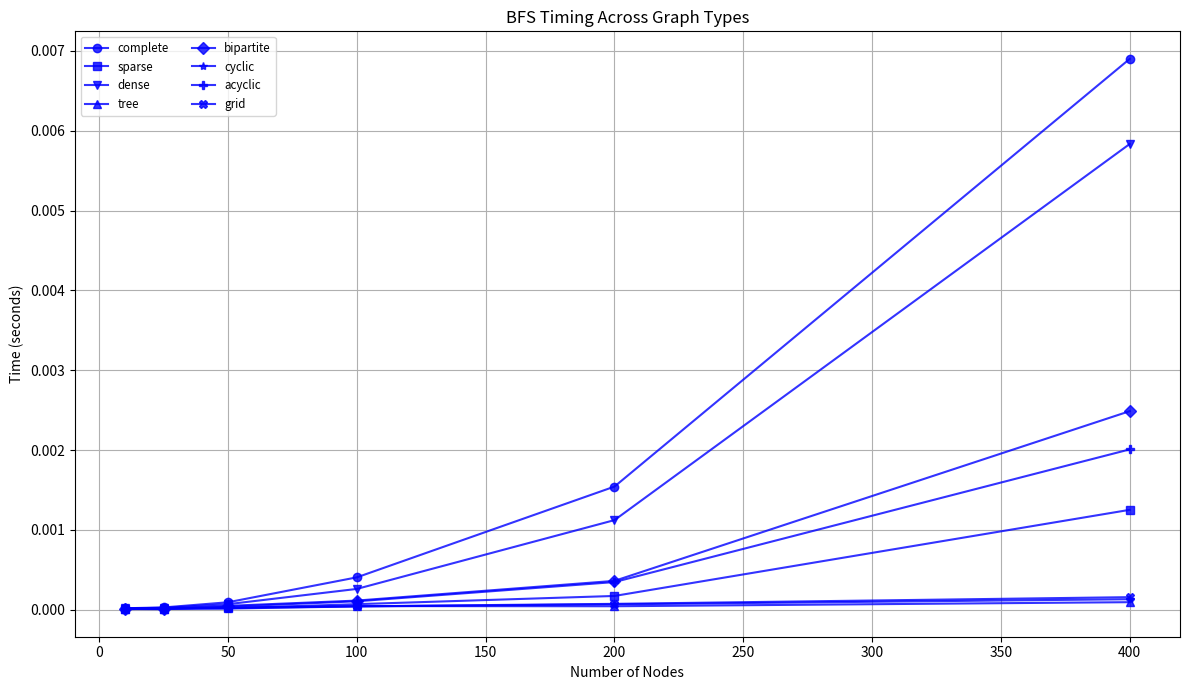
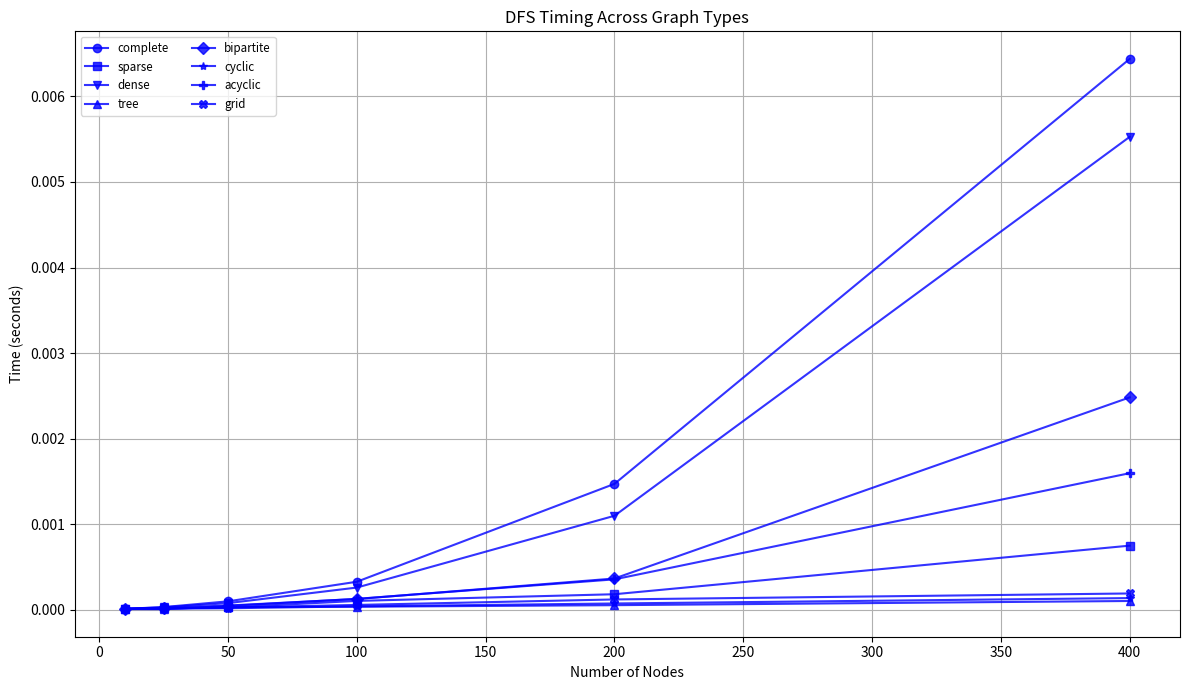
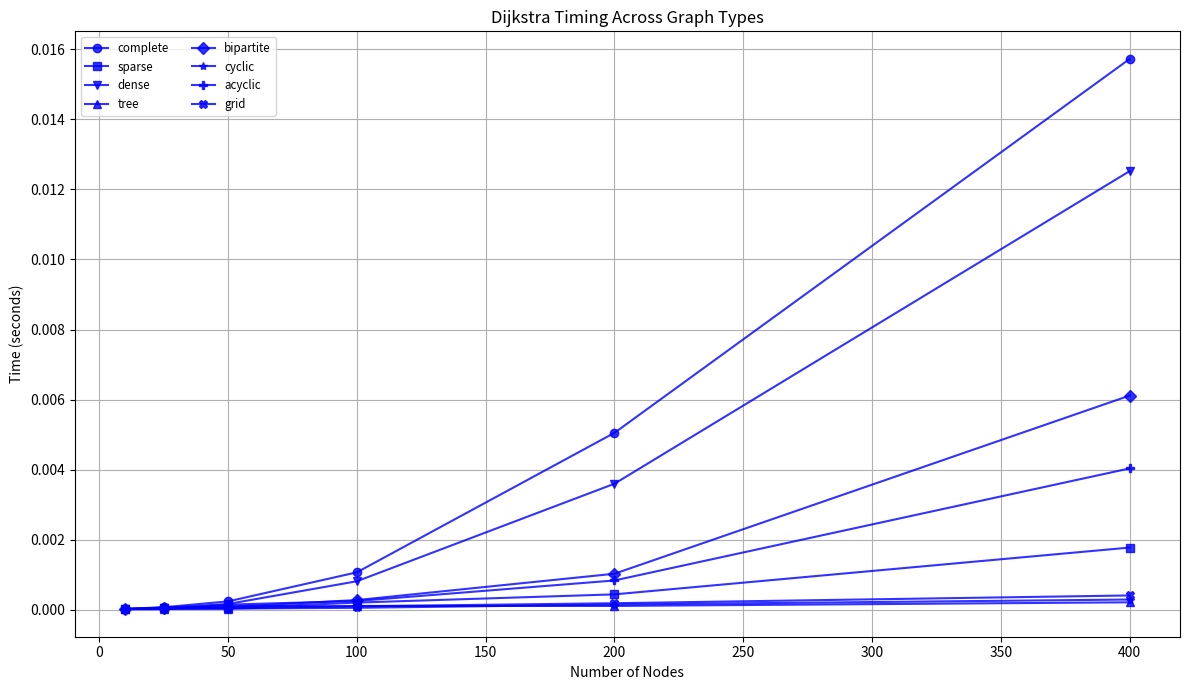
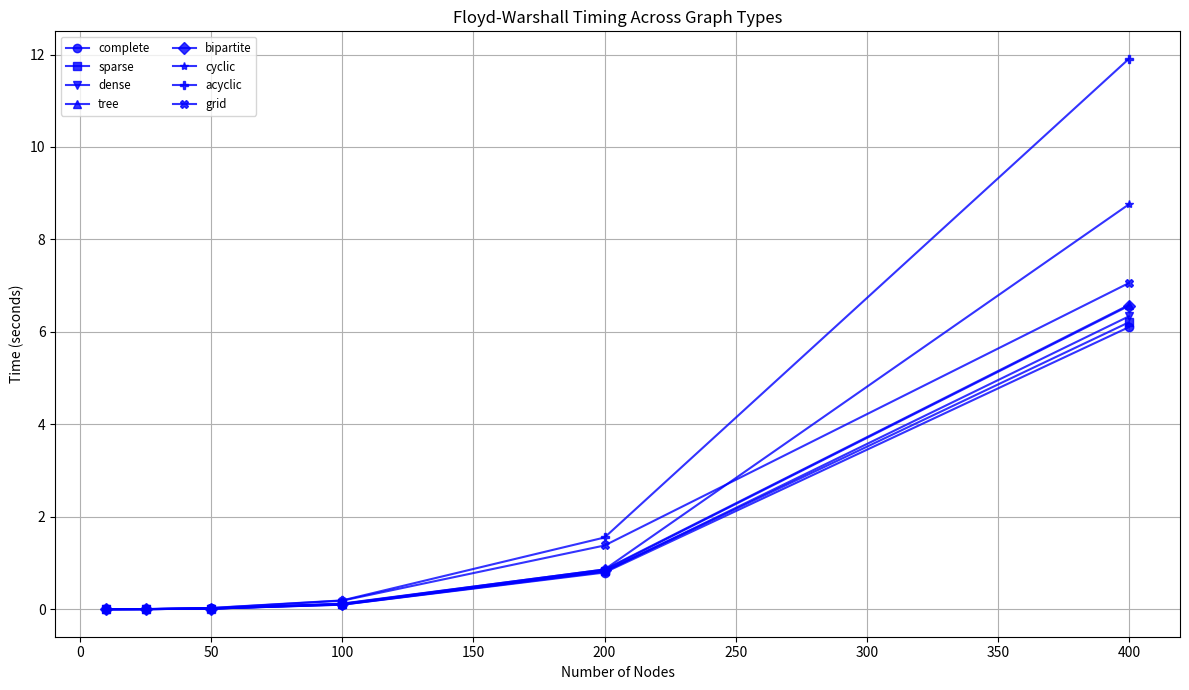
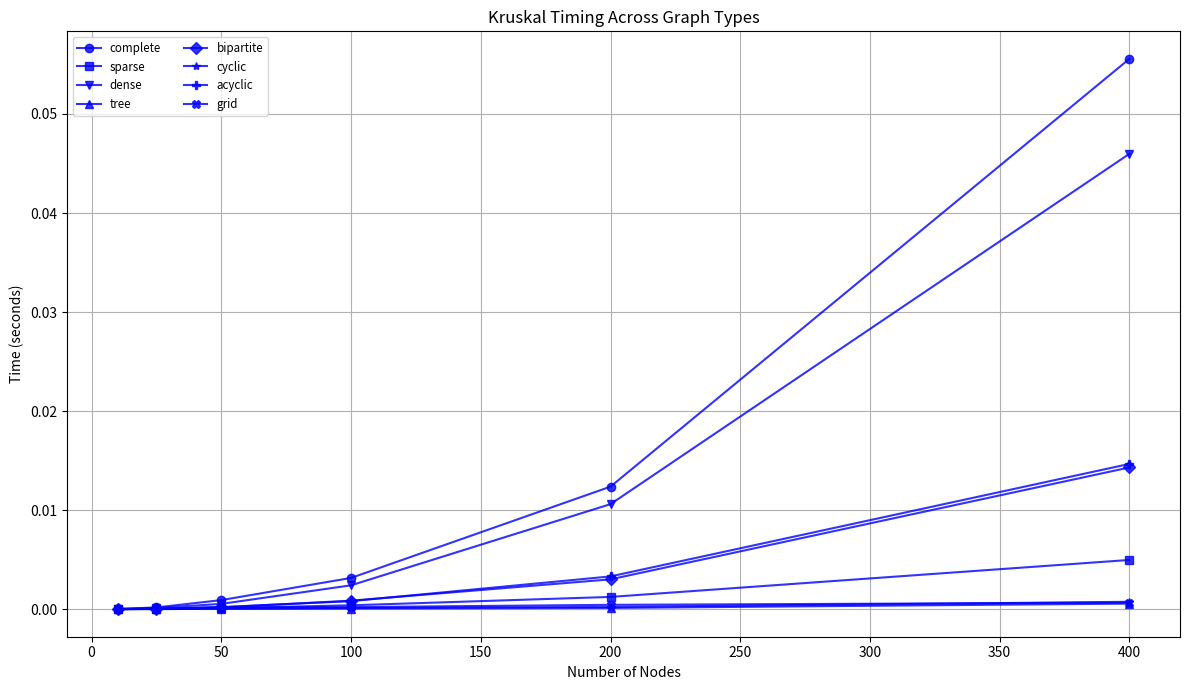
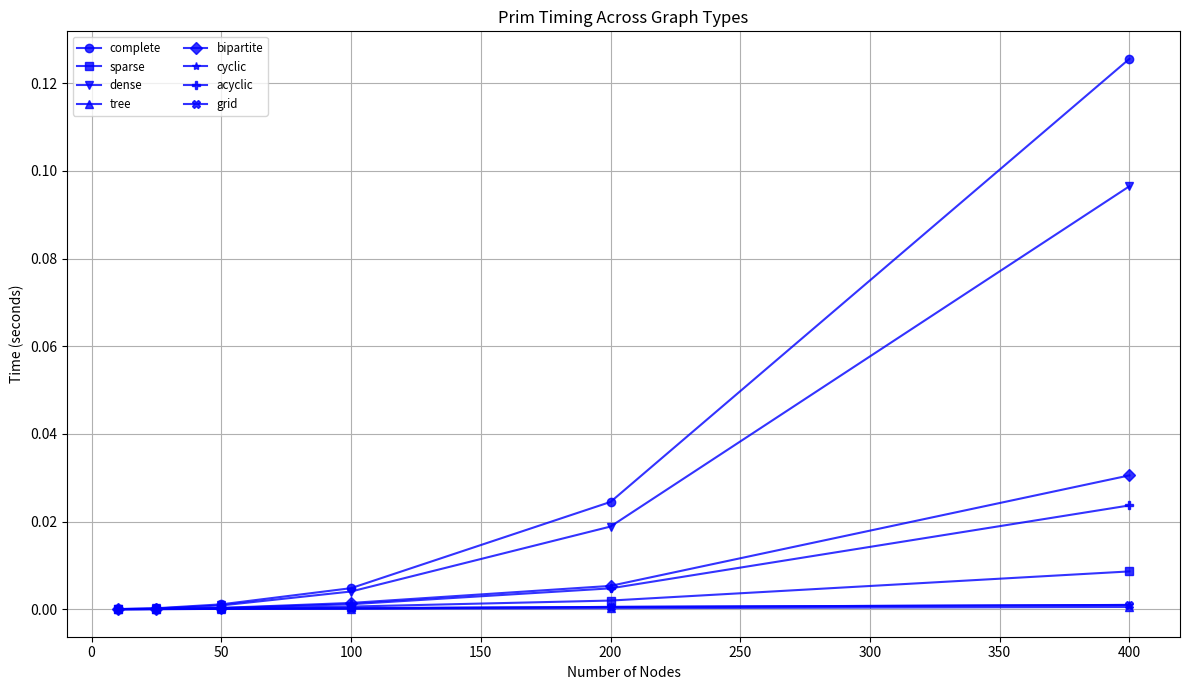

These figures' Python source, in order:
import matplotlib.pyplot as plt

graph_types = [
    "complete", "sparse", "dense", "tree", "bipartite",
    "cyclic", "acyclic", "grid"
]

sizes = [10, 25, 50, 100, 200, 400]

bfs_times = {
    "complete": [0.000018, 0.000028, 0.000093, 0.000405, 0.001542, 0.006900],
    "sparse": [0.000014, 0.000013, 0.000018, 0.000069, 0.000172, 0.001251],
    "dense": [0.000016, 0.000024, 0.000069, 0.000260, 0.001122, 0.005834],
    "tree": [0.000010, 0.000011, 0.000028, 0.000045, 0.000043, 0.000094],
    "bipartite": [0.000007, 0.000014, 0.000048, 0.000114, 0.000361, 0.002487],
    "cyclic": [0.000008, 0.000012, 0.000014, 0.000041, 0.000067, 0.000131],
    "acyclic": [0.000008, 0.000006, 0.000038, 0.000105, 0.000346, 0.002008],
    "grid": [0.000014, 0.000022, 0.000021, 0.000042, 0.000073, 0.000157],
}

dfs_times = {
    "complete": [0.000010, 0.000031, 0.000098, 0.000327, 0.001471, 0.006439],
    "sparse": [0.000010, 0.000019, 0.000026, 0.000103, 0.000181, 0.000749],
    "dense": [0.000010, 0.000028, 0.000077, 0.000259, 0.001098, 0.005528],
    "tree": [0.000008, 0.000011, 0.000031, 0.000035, 0.000053, 0.000102],
    "bipartite": [0.000007, 0.000021, 0.000049, 0.000125, 0.000365, 0.002482],
    "cyclic": [0.000014, 0.000012, 0.000017, 0.000039, 0.000073, 0.000136],
    "acyclic": [0.000007, 0.000006, 0.000044, 0.000127, 0.000355, 0.001596],
    "grid": [0.000009, 0.000017, 0.000025, 0.000056, 0.000120, 0.000190],
}

dijkstra_times = {
    "complete": [0.000021, 0.000067, 0.000234, 0.001064, 0.005049, 0.015731],
    "sparse": [0.000014, 0.000058, 0.000040, 0.000200, 0.000435, 0.001772],
    "dense": [0.000018, 0.000047, 0.000160, 0.000809, 0.003595, 0.012526],
    "tree": [0.000014, 0.000017, 0.000029, 0.000104, 0.000104, 0.000208],
    "bipartite": [0.000011, 0.000053, 0.000076, 0.000272, 0.001024, 0.006114],
    "cyclic": [0.000016, 0.000021, 0.000030, 0.000051, 0.000144, 0.000287],
    "acyclic": [0.000012, 0.000014, 0.000142, 0.000245, 0.000832, 0.004033],
    "grid": [0.000017, 0.000036, 0.000105, 0.000093, 0.000182, 0.000404],
}

floyd_times = {
    "complete": [0.000150, 0.001647, 0.013172, 0.097512, 0.793611, 6.102134],
    "sparse": [0.000114, 0.001599, 0.013841, 0.104000, 0.820470, 6.206496],
    "dense": [0.000133, 0.001458, 0.012849, 0.099291, 0.809946, 6.335234],
    "tree": [0.000136, 0.001785, 0.015588, 0.122430, 0.858482, 6.581588],
    "bipartite": [0.000147, 0.001814, 0.012951, 0.110689, 0.844824, 6.562632],
    "cyclic": [0.000132, 0.002019, 0.012723, 0.114756, 0.860615, 8.758523],
    "acyclic": [0.000218, 0.002821, 0.027215, 0.191004, 1.551574, 11.906310],
    "grid": [0.000163, 0.003133, 0.023263, 0.185739, 1.378649, 7.056158],
}

kruskal_times = {
    "complete": [0.000036, 0.000191, 0.000931, 0.003169, 0.012383, 0.055565],
    "sparse": [0.000043, 0.000036, 0.000118, 0.000406, 0.001252, 0.004984],
    "dense": [0.000025, 0.000136, 0.000549, 0.002424, 0.010617, 0.045980],
    "tree": [0.000024, 0.000022, 0.000060, 0.000077, 0.000138, 0.000575],
    "bipartite": [0.000012, 0.000057, 0.000196, 0.000872, 0.003026, 0.014321],
    "cyclic": [0.000021, 0.000028, 0.000052, 0.000136, 0.000241, 0.000762],
    "acyclic": [0.000015, 0.000059, 0.000226, 0.000828, 0.003322, 0.014678],
    "grid": [0.000022, 0.000051, 0.000194, 0.000222, 0.000454, 0.000675],
}

prim_times = {
    "complete": [0.000038, 0.000227, 0.001120, 0.004808, 0.024485, 0.125589],
    "sparse": [0.000044, 0.000055, 0.000192, 0.000608, 0.001981, 0.008632],
    "dense": [0.000024, 0.000175, 0.000868, 0.004048, 0.018869, 0.096518],
    "tree": [0.000019, 0.000023, 0.000084, 0.000105, 0.000232, 0.000528],
    "bipartite": [0.000010, 0.000063, 0.000305, 0.001439, 0.005329, 0.030543],
    "cyclic": [0.000017, 0.000035, 0.000076, 0.000170, 0.000533, 0.000989],
    "acyclic": [0.000009, 0.000067, 0.000270, 0.001148, 0.004767, 0.023691],
    "grid": [0.000016, 0.000048, 0.000141, 0.000277, 0.000526, 0.000977],
}

# ----------- PLOTTING FUNCTION -----------
def plot_per_type_with_fixed_colors(title, times_a, times_b, label_a, label_b, color_a, color_b):
    plt.figure(figsize=(12, 7))

    markers = ['o', 's', 'v', '^', 'D', '*', 'P', 'X']
    marker_map = {gtype: markers[i % len(markers)] for i, gtype in enumerate(graph_types)}

    for gtype in graph_types:
        marker = marker_map[gtype]
        plt.plot(
            sizes, times_a[gtype],
            marker=marker, linestyle='-', color=color_a, alpha=0.7,
            label=f"{gtype} ({label_a})"
        )
        plt.plot(
            sizes, times_b[gtype],
            marker=marker, linestyle='--', color=color_b, alpha=0.7,
            label=f"{gtype} ({label_b})"
        )

    plt.xlabel("Number of Nodes")
    plt.ylabel("Time (seconds)")
    plt.title(title)
    plt.grid(True)
    plt.legend(ncol=2, fontsize='small', loc='upper left')
    plt.tight_layout()

    safe_title = title.lower().replace(" ", "_").replace("'", "")
    plt.savefig(f"{safe_title}.png", dpi=300)
    plt.close()

def plot_single_algorithm(title, data, color):
    plt.figure(figsize=(12, 7))

    markers = ['o', 's', 'v', '^', 'D', '*', 'P', 'X']
    marker_map = {gtype: markers[i % len(markers)] for i, gtype in enumerate(graph_types)}

    for gtype in graph_types:
        marker = marker_map[gtype]
        plt.plot(
            sizes, data[gtype],
            marker=marker, linestyle='-', color=color, alpha=0.8,
            label=gtype
        )

    plt.xlabel("Number of Nodes")
    plt.ylabel("Time (seconds)")
    plt.title(f"{title} Timing Across Graph Types")
    plt.grid(True)
    plt.legend(ncol=2, fontsize='small', loc='upper left')
    plt.tight_layout()

    safe_title = title.lower().replace(" ", "_").replace("'", "")
    plt.savefig(f"{safe_title}.png", dpi=300)
    plt.close()

# ----------- GENERATE PLOTS -----------
#plot_per_type_with_fixed_colors("BFS vs DFS", bfs_times, dfs_times, "BFS", "DFS", "red", "blue")
#plot_per_type_with_fixed_colors("Dijkstra vs Floyd-Warshall", dijkstra_times, floyd_times, "Dijkstra", "Floyd-Warshall", "red", "blue")
#plot_per_type_with_fixed_colors("Kruskal vs Prim", kruskal_times, prim_times, "Kruskal", "Prim", "red", "blue")

plot_single_algorithm("BFS", bfs_times, "blue")
plot_single_algorithm("DFS", dfs_times, "blue")
plot_single_algorithm("Dijkstra", dijkstra_times, "blue")
plot_single_algorithm("Floyd-Warshall", floyd_times, "blue")
plot_single_algorithm("Kruskal", kruskal_times, "blue")
plot_single_algorithm("Prim", prim_times, "blue")
